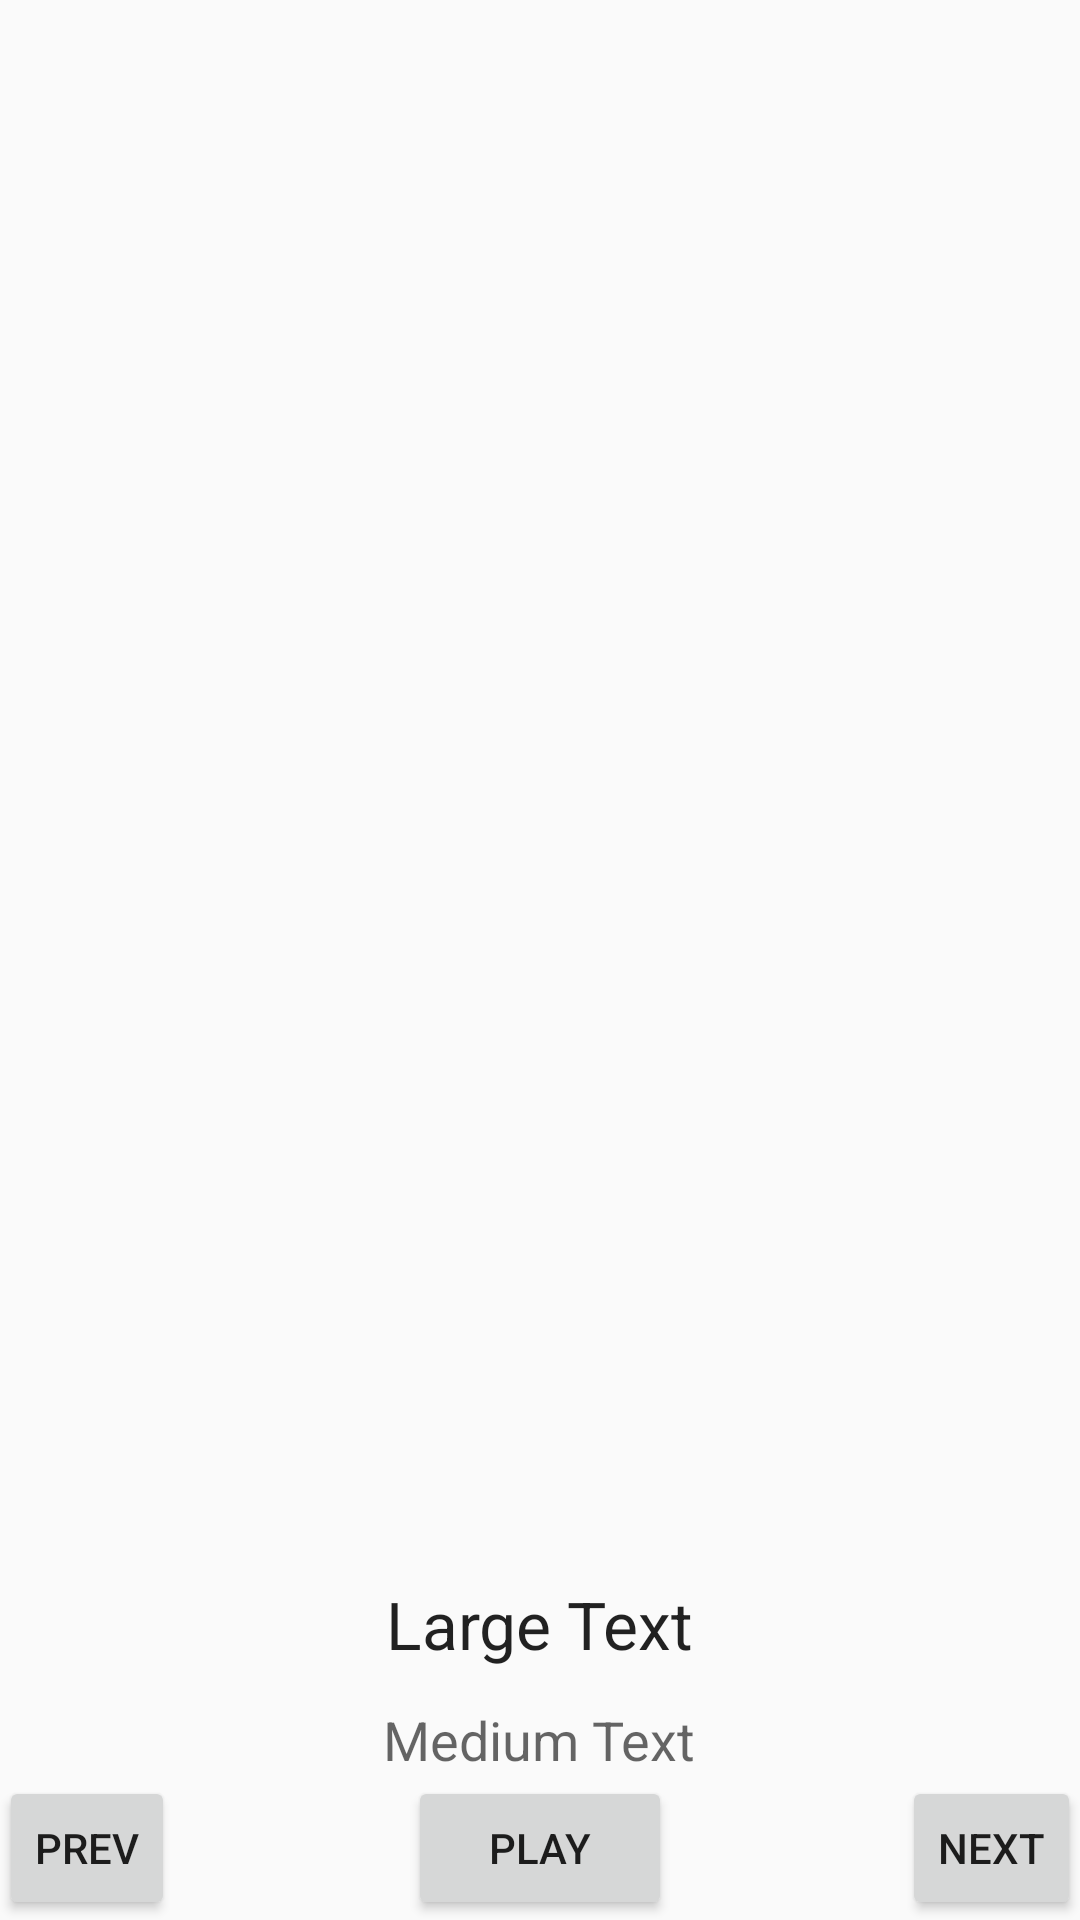

Android layout source for this screen:
<!-- AndroidManifest.xml: application theme AppTheme -->
<!-- res/layout/activity_player.xml -->
<RelativeLayout xmlns:android="http://schemas.android.com/apk/res/android"
                xmlns:tools="http://schemas.android.com/tools"
                android:layout_width="match_parent"
                android:layout_height="match_parent"
                android:paddingLeft="@dimen/activity_horizontal_margin"
                android:paddingRight="@dimen/activity_horizontal_margin"
                android:paddingTop="@dimen/activity_vertical_margin"
                android:paddingBottom="@dimen/activity_vertical_margin"
                tools:context=".MainActivity"
    android:id="@+id/background">

    <ImageView
        android:id="@+id/cover"
        android:layout_centerInParent="true"
        android:layout_centerHorizontal="true"
        android:layout_centerVertical="true"
        android:layout_width="wrap_content"
        android:layout_height="wrap_content" />

    <Button
        android:layout_width="wrap_content"
        android:layout_height="wrap_content"
        android:text="Play"
        android:id="@+id/playPauseButton"
        android:layout_alignParentBottom="true"
        android:layout_centerHorizontal="true" />

    <Button
        style="?android:attr/buttonStyleSmall"
        android:layout_width="wrap_content"
        android:layout_height="wrap_content"
        android:text="Prev"
        android:id="@+id/prevTrackButton"
        android:layout_alignParentBottom="true"
        android:layout_alignParentStart="true" />

    <Button
        style="?android:attr/buttonStyleSmall"
        android:layout_width="wrap_content"
        android:layout_height="wrap_content"
        android:text="Next"
        android:id="@+id/nextTrackButton"
        android:layout_alignTop="@+id/playPauseButton"
        android:layout_alignParentEnd="true" />

    <TextView
        android:layout_width="wrap_content"
        android:layout_height="wrap_content"
        android:textAppearance="?android:attr/textAppearanceLarge"
        android:text="Large Text"
        android:id="@+id/trackText"
        android:layout_above="@+id/playPauseButton"
        android:layout_centerHorizontal="true"
        android:layout_marginBottom="36dp" />

    <TextView
        android:layout_width="wrap_content"
        android:layout_height="wrap_content"
        android:textAppearance="?android:attr/textAppearanceMedium"
        android:text="Medium Text"
        android:id="@+id/artistText"
        android:layout_above="@+id/playPauseButton"
        android:layout_centerHorizontal="true" />

</RelativeLayout>
<!-- resources referenced by this layout -->
<resources>
  <style name="AppTheme" parent="Theme.AppCompat.Light.DarkActionBar">
          
          <item name="android:actionBarStyle">@style/ActionBar</item>
  
      </style>
  <style name="ActionBar" parent="@android:style/Widget.Holo.Light.ActionBar">
          <item name="android:icon">@drawable/ic_launcher</item>
          <item name="android:logo">@drawable/ic_launcher</item>
      </style>
  <!-- drawable ic_launcher: png bitmap (drawable-xxhdpi, 85538 bytes) -->
</resources>
